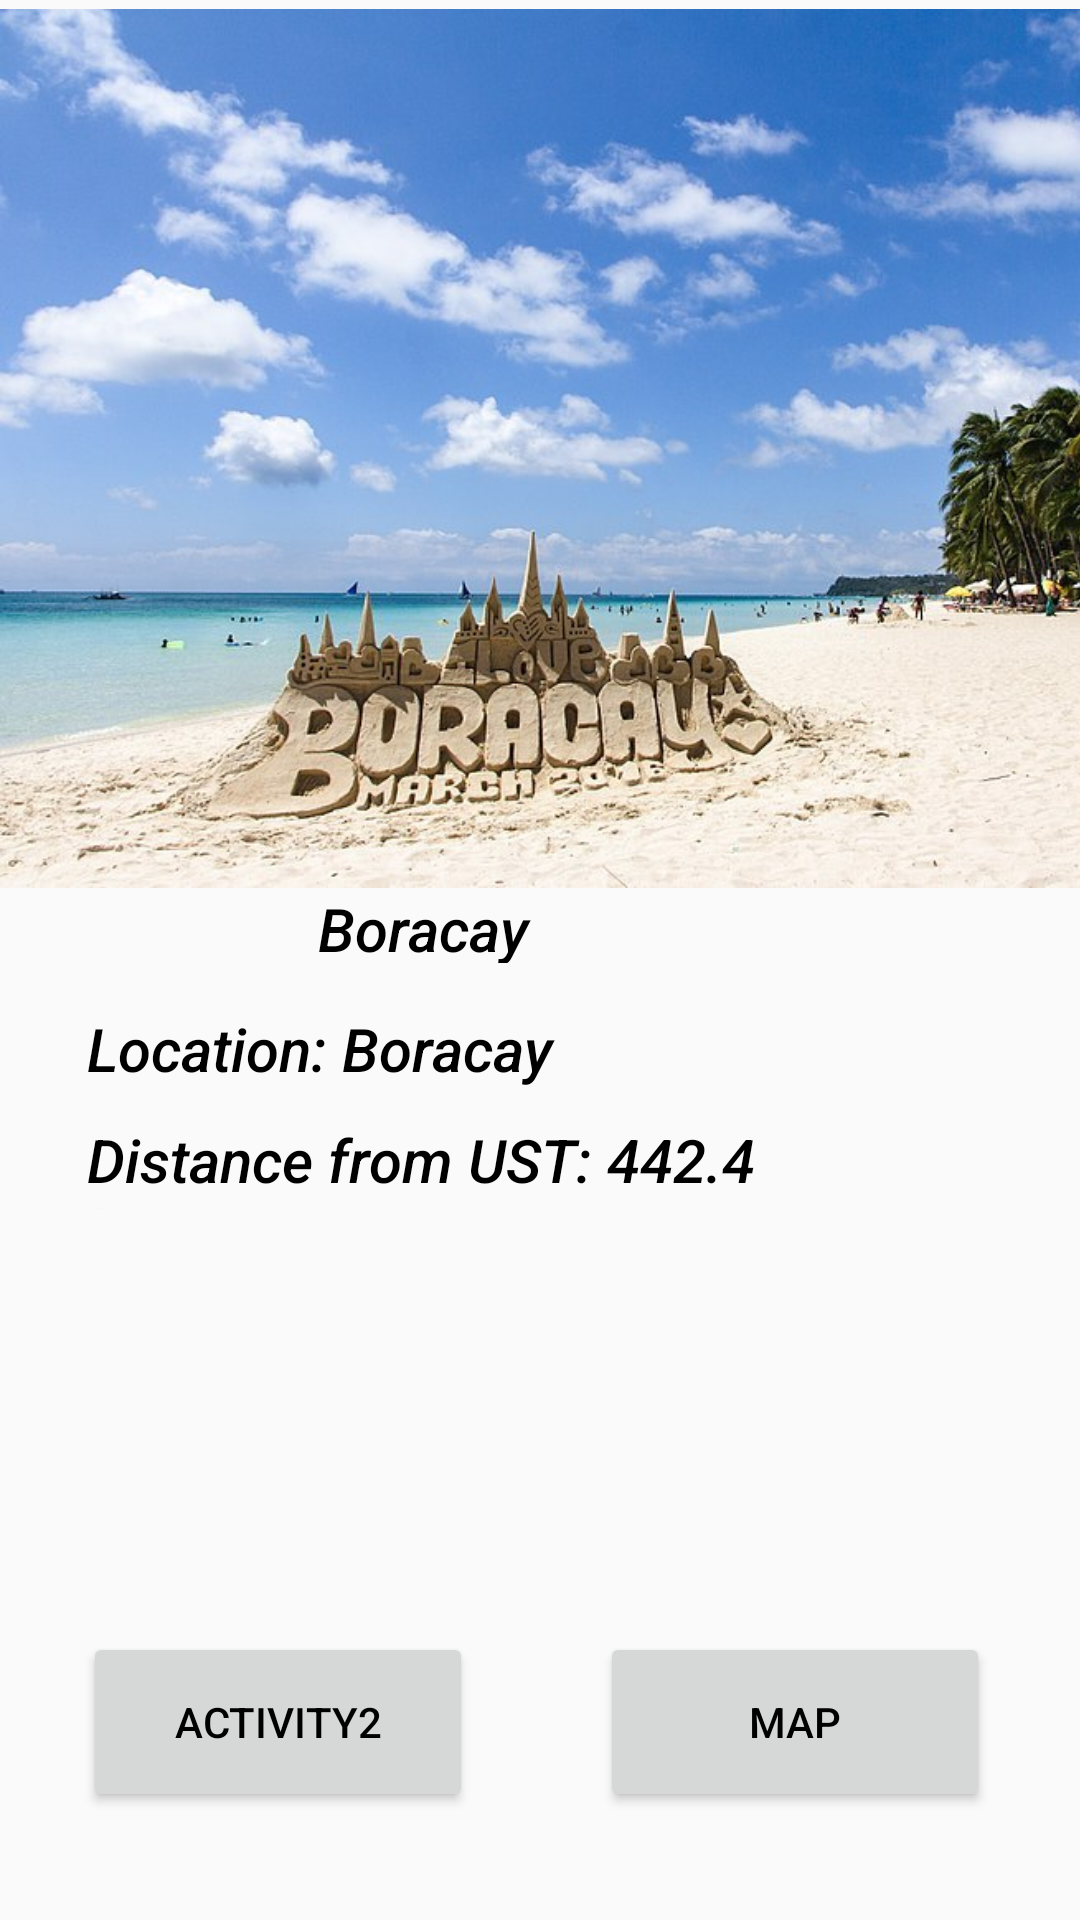

Layout XML and referenced resources for this Android screen:
<!-- AndroidManifest.xml: application theme AppTheme -->
<!-- res/layout/activity_1.xml -->
<?xml version="1.0" encoding="utf-8"?>
<android.support.constraint.ConstraintLayout xmlns:android="http://schemas.android.com/apk/res/android"
    xmlns:app="http://schemas.android.com/apk/res-auto"
    xmlns:tools="http://schemas.android.com/tools"
    android:layout_width="match_parent"
    android:layout_height="match_parent"
    tools:context=".Activity1">

    <Button
        android:id="@+id/act2"
        style="@style/Button"
        android:layout_width="130dp"
        android:layout_height="60dp"
        android:layout_marginBottom="36dp"
        android:layout_marginEnd="8dp"
        android:layout_marginLeft="16dp"
        android:layout_marginRight="8dp"
        android:layout_marginStart="16dp"
        android:onClick="process"
        android:text="Activity2"
        app:layout_constraintBottom_toBottomOf="parent"
        app:layout_constraintEnd_toEndOf="parent"
        app:layout_constraintHorizontal_bias="0.056"
        app:layout_constraintStart_toStartOf="parent" />

    <Button
        android:id="@+id/map1"
        style="@style/Button"
        android:layout_width="130dp"
        android:layout_height="60dp"
        android:layout_marginBottom="36dp"
        android:layout_marginEnd="30dp"
        android:layout_marginLeft="8dp"
        android:layout_marginRight="30dp"
        android:layout_marginStart="8dp"
        android:onClick="process"
        android:text="Map"
        app:layout_constraintBottom_toBottomOf="parent"
        app:layout_constraintEnd_toEndOf="parent"
        app:layout_constraintHorizontal_bias="1.0"
        app:layout_constraintStart_toEndOf="@+id/act2" />


    <ImageView
        android:id="@+id/imageView"
        app:srcCompat="@drawable/boracay"
        tools:layout_editor_absoluteX="0dp"
        tools:layout_editor_absoluteY="0dp"
        tools:ignore="MissingConstraints"
        style="@style/Image"/>

    <TextView
        android:id="@+id/loc"
        style="@style/Text"
        android:layout_width="266dp"
        android:layout_height="29dp"
        android:layout_marginBottom="40dp"
        android:layout_marginEnd="324dp"
        android:layout_marginLeft="30dp"
        android:layout_marginRight="324dp"
        android:layout_marginStart="30dp"
        android:layout_marginTop="8dp"
        android:text="Location: Boracay"
        android:textAppearance="@style/TextAppearance.AppCompat.Widget.ActionBar.Title"
        app:layout_constraintBottom_toTopOf="@+id/act2"
        app:layout_constraintEnd_toEndOf="parent"
        app:layout_constraintHorizontal_bias="0.004"
        app:layout_constraintStart_toStartOf="parent"
        app:layout_constraintTop_toBottomOf="@+id/textView"
        app:layout_constraintVertical_bias="0.047" />

    <TextView
        android:id="@+id/distanc"
        style="@style/Text"
        android:layout_width="251dp"
        android:layout_height="30dp"
        android:layout_marginEnd="185dp"
        android:layout_marginLeft="29dp"
        android:layout_marginRight="185dp"
        android:layout_marginStart="29dp"
        android:layout_marginTop="8dp"
        android:text="Distance from UST: 442.4 km"
        android:textAppearance="@style/TextAppearance.AppCompat.Widget.ActionBar.Title"
        app:layout_constraintBottom_toTopOf="@+id/act2"
        app:layout_constraintEnd_toEndOf="parent"
        app:layout_constraintHorizontal_bias="0.0"
        app:layout_constraintStart_toStartOf="parent"
        app:layout_constraintTop_toBottomOf="@+id/loc"
        app:layout_constraintVertical_bias="0.0" />

    <TextView
        android:id="@+id/textView"
        style="@style/Text"
        android:layout_width="98dp"
        android:layout_height="25dp"
        android:layout_gravity="center"
        android:layout_marginEnd="156dp"
        android:layout_marginLeft="8dp"
        android:layout_marginRight="156dp"
        android:layout_marginStart="8dp"
        android:layout_marginTop="296dp"
        android:text="Boracay"
        android:textAppearance="@style/TextAppearance.AppCompat.Widget.ActionBar.Title"
        app:layout_constraintEnd_toEndOf="parent"
        app:layout_constraintHorizontal_bias="1.0"
        app:layout_constraintStart_toStartOf="parent"
        app:layout_constraintTop_toTopOf="parent" />
</android.support.constraint.ConstraintLayout>
<!-- resources referenced by this layout -->
<resources>
  <!-- drawable boracay: jpg bitmap (drawable, 105506 bytes) -->
  <style name="Button">
          <item name="android:textColor">#000000</item>
          <item name="android:colorBackground">#FF0000</item>
      </style>
  <style name="Image">
          <item name="android:layout_width">440dp</item>
          <item name="android:layout_height">299dp</item>
  
      </style>
  <style name="Text">
          <item name="android:textColor">#000000</item>
          <item name="android:textStyle">italic</item>
      </style>
  <style name="AppTheme" parent="Theme.AppCompat.Light.DarkActionBar">
          <item name="colorPrimary">#3F51B5</item>
          <item name="colorPrimaryDark">#070d33</item>
          <item name="colorAccent">#FF4081</item>
      </style>
</resources>
